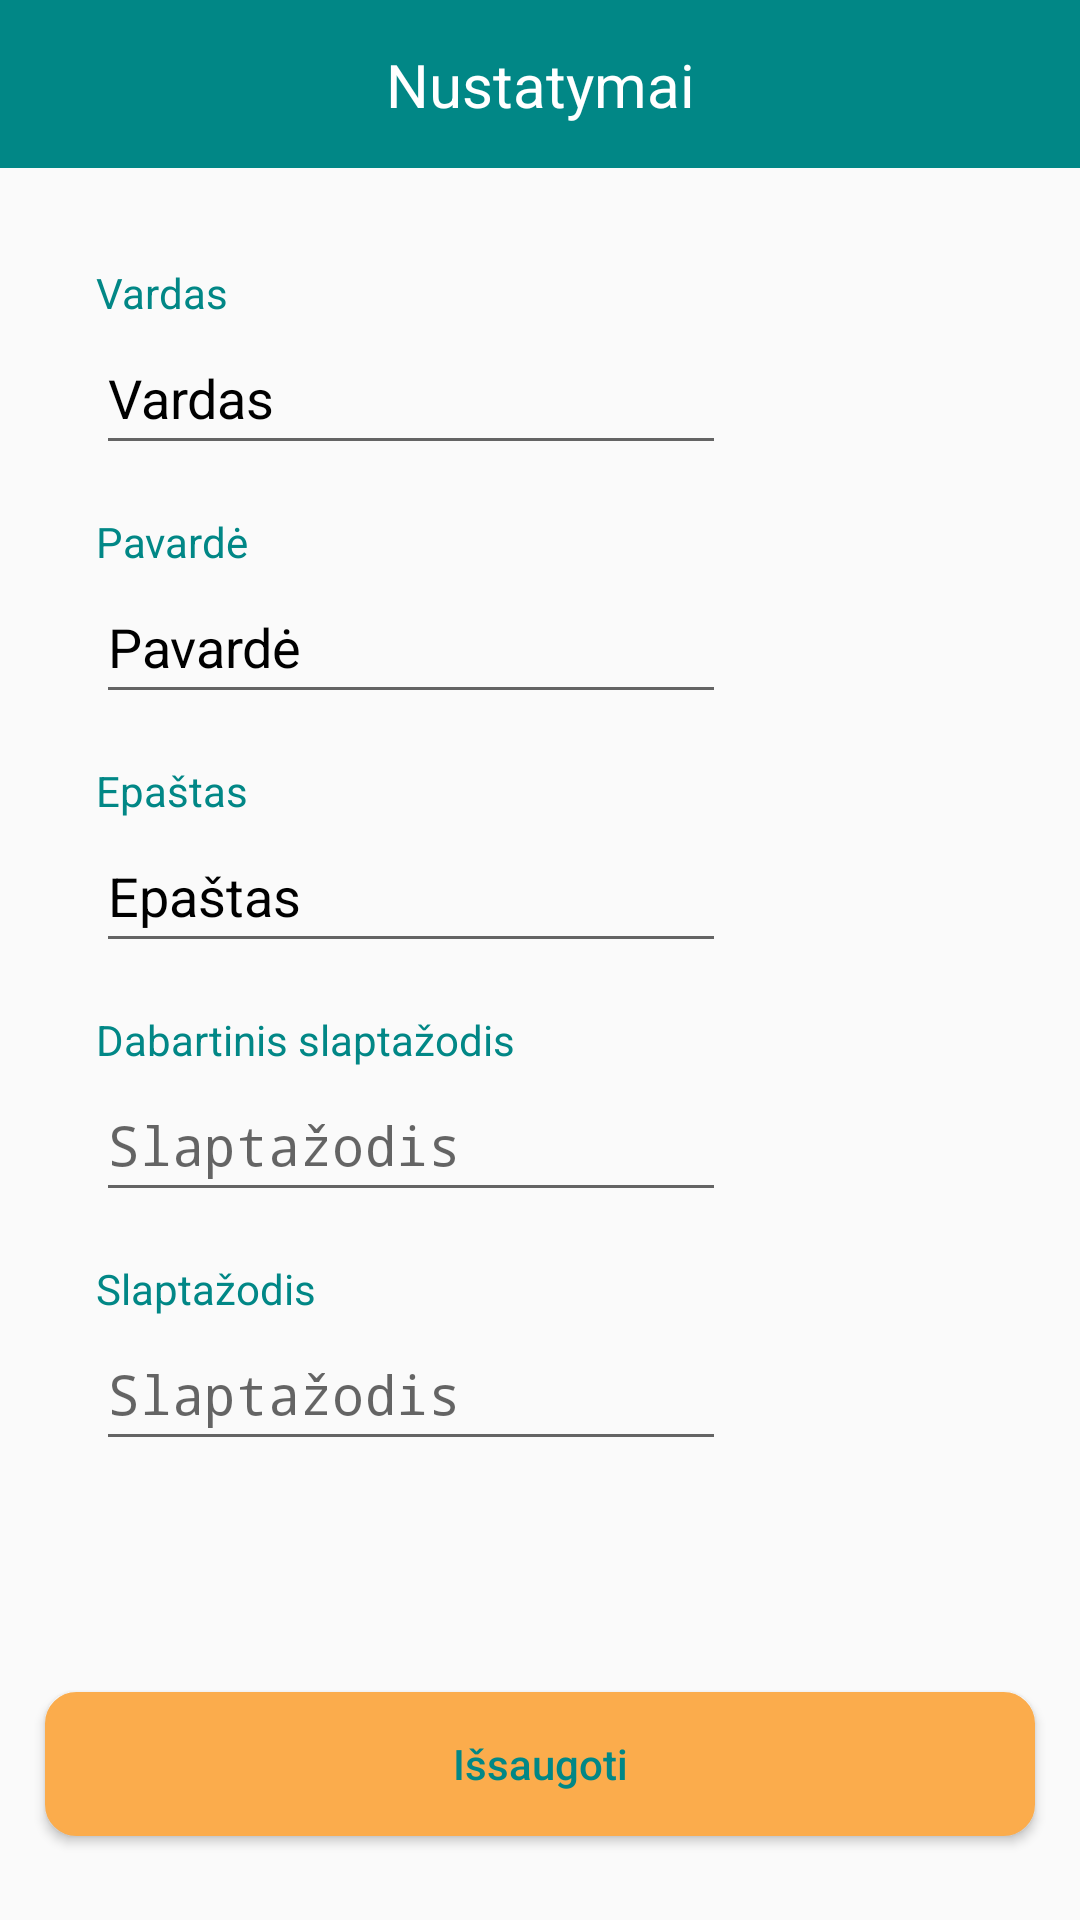

This screen was rendered from an Android layout file. Write that file and the resources it references.
<!-- AndroidManifest.xml: activity theme AppBar.NoActionBar -->
<!-- res/layout/activity_settings.xml -->
<?xml version="1.0" encoding="utf-8"?>
<androidx.constraintlayout.widget.ConstraintLayout xmlns:android="http://schemas.android.com/apk/res/android"
    xmlns:app="http://schemas.android.com/apk/res-auto"
    xmlns:tools="http://schemas.android.com/tools"
    android:layout_width="match_parent"
    android:layout_height="match_parent"
    android:background="#00FF9800">

    <TextView
        android:id="@+id/textView51"
        android:layout_width="wrap_content"
        android:layout_height="wrap_content"
        android:layout_marginStart="32dp"
        android:layout_marginTop="32dp"
        android:text="@string/vardas"
        android:textColor="@color/teal_700"
        app:layout_constraintStart_toStartOf="parent"
        app:layout_constraintTop_toBottomOf="@+id/toolbar" />

    <TextView
        android:id="@+id/textView65"
        android:layout_width="wrap_content"
        android:layout_height="wrap_content"
        android:layout_marginTop="16dp"
        android:text="@string/pavarde"
        android:textColor="@color/teal_700"
        app:layout_constraintStart_toStartOf="@+id/editTextTextPersonName6"
        app:layout_constraintTop_toBottomOf="@+id/editTextTextPersonName6" />

    <TextView
        android:id="@+id/textView63"
        android:layout_width="wrap_content"
        android:layout_height="wrap_content"
        android:layout_marginTop="16dp"
        android:text="@string/email"
        android:textColor="@color/teal_700"
        app:layout_constraintStart_toStartOf="@+id/editTextTextPersonName4"
        app:layout_constraintTop_toBottomOf="@+id/editTextTextPersonName4" />

    <TextView
        android:id="@+id/textView64"
        android:layout_width="wrap_content"
        android:layout_height="wrap_content"
        android:layout_marginTop="16dp"
        android:text="@string/current_password"
        android:textColor="@color/teal_700"
        app:layout_constraintStart_toStartOf="@+id/editTextTextPersonName5"
        app:layout_constraintTop_toBottomOf="@+id/editTextTextPersonName5" />

    <TextView
        android:id="@+id/textView66"
        android:layout_width="wrap_content"
        android:layout_height="wrap_content"
        android:layout_marginTop="16dp"
        android:text="@string/password"
        android:textColor="@color/teal_700"
        app:layout_constraintStart_toStartOf="@+id/editTextTextPassword"
        app:layout_constraintTop_toBottomOf="@+id/editTextTextPassword" />

    <Button
        android:id="@+id/button"
        android:layout_width="330dp"
        android:layout_height="48dp"
        android:layout_marginBottom="28dp"
        android:background="@drawable/orange_background"
        android:backgroundTint="@color/colorPrimary"
        android:foregroundTint="@color/colorPrimary"
        android:text="@string/i_saugoti"
        android:textAppearance="@style/TextAppearance.AppCompat.Body2"
        android:textColor="@color/teal_700"
        android:textColorHighlight="#772222"
        android:textColorHint="#501818"
        android:textColorLink="#602121"
        app:backgroundTint="@color/colorPrimary"
        app:iconTint="@color/colorPrimary"
        app:layout_constraintBottom_toBottomOf="parent"
        app:layout_constraintEnd_toEndOf="parent"
        app:layout_constraintStart_toStartOf="parent"
        tools:ignore="TextContrastCheck" />

    <androidx.appcompat.widget.Toolbar
        android:id="@+id/toolbar"
        android:layout_width="413dp"
        android:layout_height="?attr/actionBarSize"
        android:background="@color/teal_700"
        android:minHeight="?attr/actionBarSize"
        android:theme="?attr/actionBarTheme"
        app:layout_constraintEnd_toEndOf="parent"
        app:layout_constraintHorizontal_bias="1.0"
        app:layout_constraintStart_toStartOf="parent"
        app:layout_constraintTop_toTopOf="parent" />

    <TextView
        android:id="@+id/textView9"
        android:layout_width="wrap_content"
        android:layout_height="wrap_content"
        android:text="@string/settings"
        android:textColor="@color/white"
        android:textSize="20sp"
        app:layout_constraintBottom_toBottomOf="@+id/toolbar"
        app:layout_constraintEnd_toEndOf="parent"
        app:layout_constraintStart_toStartOf="parent"
        app:layout_constraintTop_toTopOf="parent" />

    <ImageView
        android:id="@+id/imageView4"
        android:layout_width="wrap_content"
        android:layout_height="wrap_content"
        android:layout_marginStart="8dp"
        app:layout_constraintBottom_toBottomOf="@+id/toolbar"
        app:layout_constraintStart_toStartOf="parent"
        app:layout_constraintTop_toTopOf="parent"
        app:srcCompat="@android:drawable/ic_menu_close_clear_cancel" />

    <EditText
        android:id="@+id/editTextTextPersonName4"
        android:layout_width="wrap_content"
        android:layout_height="wrap_content"
        android:ems="10"
        android:inputType="textPersonName"
        android:minHeight="48dp"
        android:text="@string/pavarde"
        app:layout_constraintStart_toStartOf="@+id/textView65"
        app:layout_constraintTop_toBottomOf="@+id/textView65" />

    <EditText
        android:id="@+id/editTextTextPersonName6"
        android:layout_width="wrap_content"
        android:layout_height="wrap_content"
        android:ems="10"
        android:inputType="textPersonName"
        android:minHeight="48dp"
        android:text="@string/vardas"
        app:layout_constraintStart_toStartOf="@+id/textView51"
        app:layout_constraintTop_toBottomOf="@+id/textView51" />

    <EditText
        android:id="@+id/editTextTextPersonName5"
        android:layout_width="wrap_content"
        android:layout_height="wrap_content"
        android:ems="10"
        android:inputType="textPersonName"
        android:minHeight="48dp"
        android:text="@string/email"
        app:layout_constraintStart_toStartOf="@+id/textView63"
        app:layout_constraintTop_toBottomOf="@+id/textView63" />

    <EditText
        android:id="@+id/editTextTextPassword"
        android:layout_width="wrap_content"
        android:layout_height="wrap_content"
        android:ems="10"
        android:hint="@string/password"
        android:inputType="textPassword"
        android:minHeight="48dp"
        app:layout_constraintStart_toStartOf="@+id/textView64"
        app:layout_constraintTop_toBottomOf="@+id/textView64" />

    <EditText
        android:id="@+id/editTextTextPassword2"
        android:layout_width="wrap_content"
        android:layout_height="wrap_content"
        android:ems="10"
        android:hint="@string/password"
        android:inputType="textPassword"
        android:minHeight="48dp"
        app:layout_constraintStart_toStartOf="@+id/textView66"
        app:layout_constraintTop_toBottomOf="@+id/textView66" />

</androidx.constraintlayout.widget.ConstraintLayout>
<!-- resources referenced by this layout -->
<resources>
  <color name="colorPrimary">#fbac4c</color>
  <color name="teal_700">#FF018786</color>
  <color name="white">#FFFFFFFF</color>
  <!-- drawable orange_background (drawable) -->
  <?xml version="1.0" encoding="utf-8"?>
  <shape xmlns:android="http://schemas.android.com/apk/res/android">
      <solid android:color="#fbac4c"/>
      <corners android:radius="10dp"/>
      <padding android:left="0dp"
          android:bottom="0dp"
          android:right="0dp"
          android:top="0dp"/>
      <stroke android:color="#c8c5c5" android:width="1dp"/>
  </shape>
  <string name="current_password">Dabartinis slaptažodis</string>
  <string name="email">Epaštas</string>
  <string name="i_saugoti">Išsaugoti</string>
  <string name="password">Slaptažodis</string>
  <string name="pavarde">Pavardė</string>
  <string name="settings">Nustatymai</string>
  <string name="vardas">Vardas</string>
  <style name="AppBar.NoActionBar" parent="Theme.AppCompat.DayNight.NoActionBar">
          <item name="colorPrimary">#009688</item>
          <item name="colorPrimaryVariant">#009688</item>
          <item name="android:editTextColor">#000</item>
          <item name="android:statusBarColor" tools:targetApi="l">?attr/colorPrimaryVariant</item>
      </style>
</resources>
